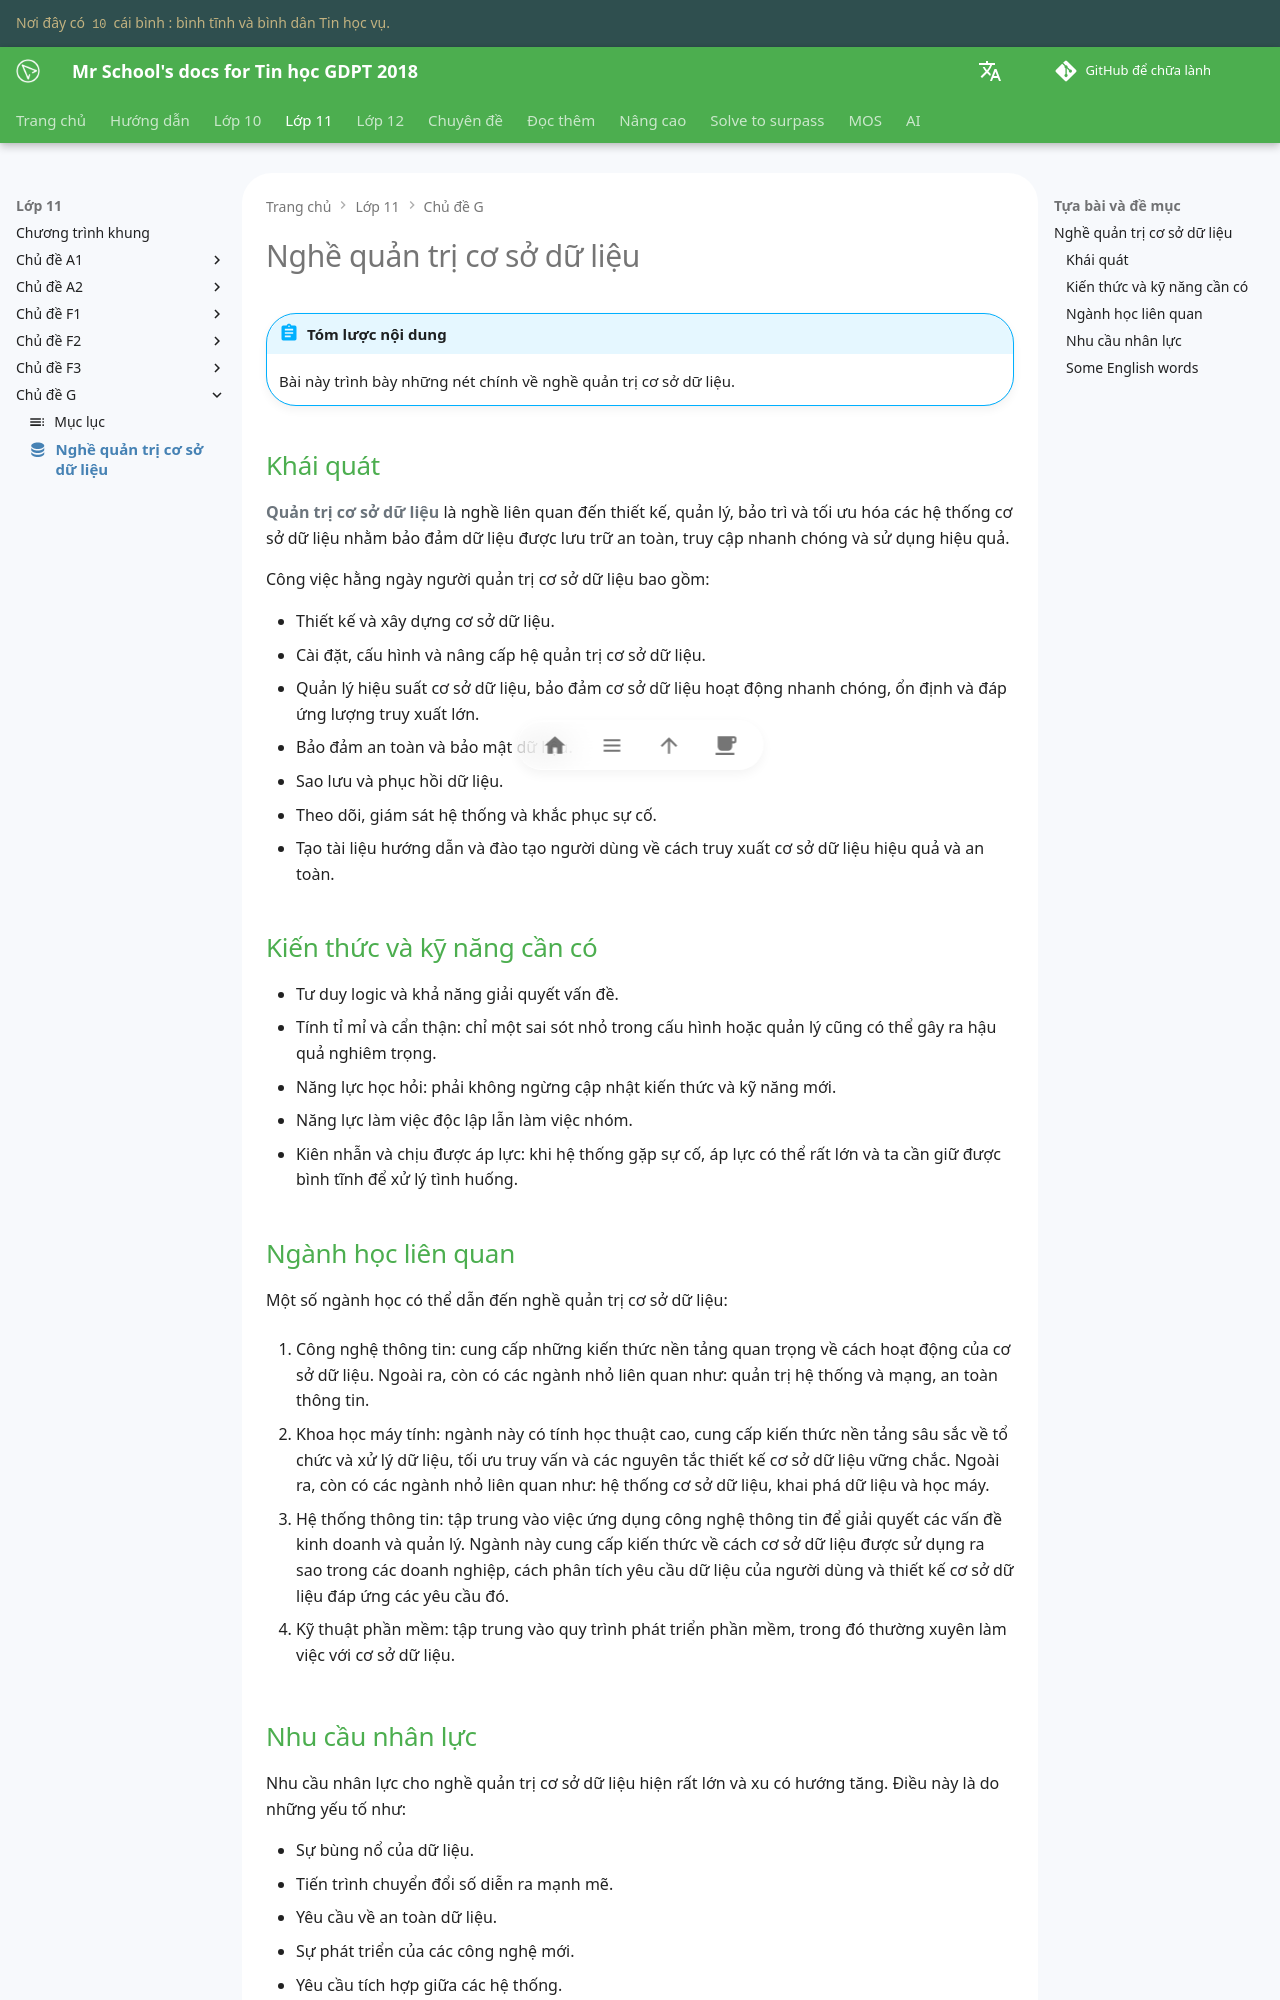

repository: vtchitruong/vtchitruong.github.io · page: grade-11/topic-G/database-administration/index.html · generator: mkdocs

---
icon: material/database
---

# Nghề quản trị cơ sở dữ liệu

!!! abstract "Tóm lược nội dung"

    Bài này trình bày những nét chính về nghề quản trị cơ sở dữ liệu.

## Khái quát

**Quản trị cơ sở dữ liệu** là nghề liên quan đến thiết kế, quản lý, bảo trì và tối ưu hóa các hệ thống cơ sở dữ liệu nhằm bảo đảm dữ liệu được lưu trữ an toàn, truy cập nhanh chóng và sử dụng hiệu quả.

Công việc hằng ngày người quản trị cơ sở dữ liệu bao gồm:

- Thiết kế và xây dựng cơ sở dữ liệu.
- Cài đặt, cấu hình và nâng cấp hệ quản trị cơ sở dữ liệu.
- Quản lý hiệu suất cơ sở dữ liệu, bảo đảm cơ sở dữ liệu hoạt động nhanh chóng, ổn định và đáp ứng lượng truy xuất lớn.
- Bảo đảm an toàn và bảo mật dữ liệu.
- Sao lưu và phục hồi dữ liệu.
- Theo dõi, giám sát hệ thống và khắc phục sự cố.
- Tạo tài liệu hướng dẫn và đào tạo người dùng về cách truy xuất cơ sở dữ liệu hiệu quả và an toàn.

## Kiến thức và kỹ năng cần có

- Tư duy logic và khả năng giải quyết vấn đề.
- Tính tỉ mỉ và cẩn thận: chỉ một sai sót nhỏ trong cấu hình hoặc quản lý cũng có thể gây ra hậu quả nghiêm trọng.
- Năng lực học hỏi: phải không ngừng cập nhật kiến thức và kỹ năng mới.
- Năng lực làm việc độc lập lẫn làm việc nhóm.
- Kiên nhẫn và chịu được áp lực: khi hệ thống gặp sự cố, áp lực có thể rất lớn và ta cần giữ được bình tĩnh để xử lý tình huống.
